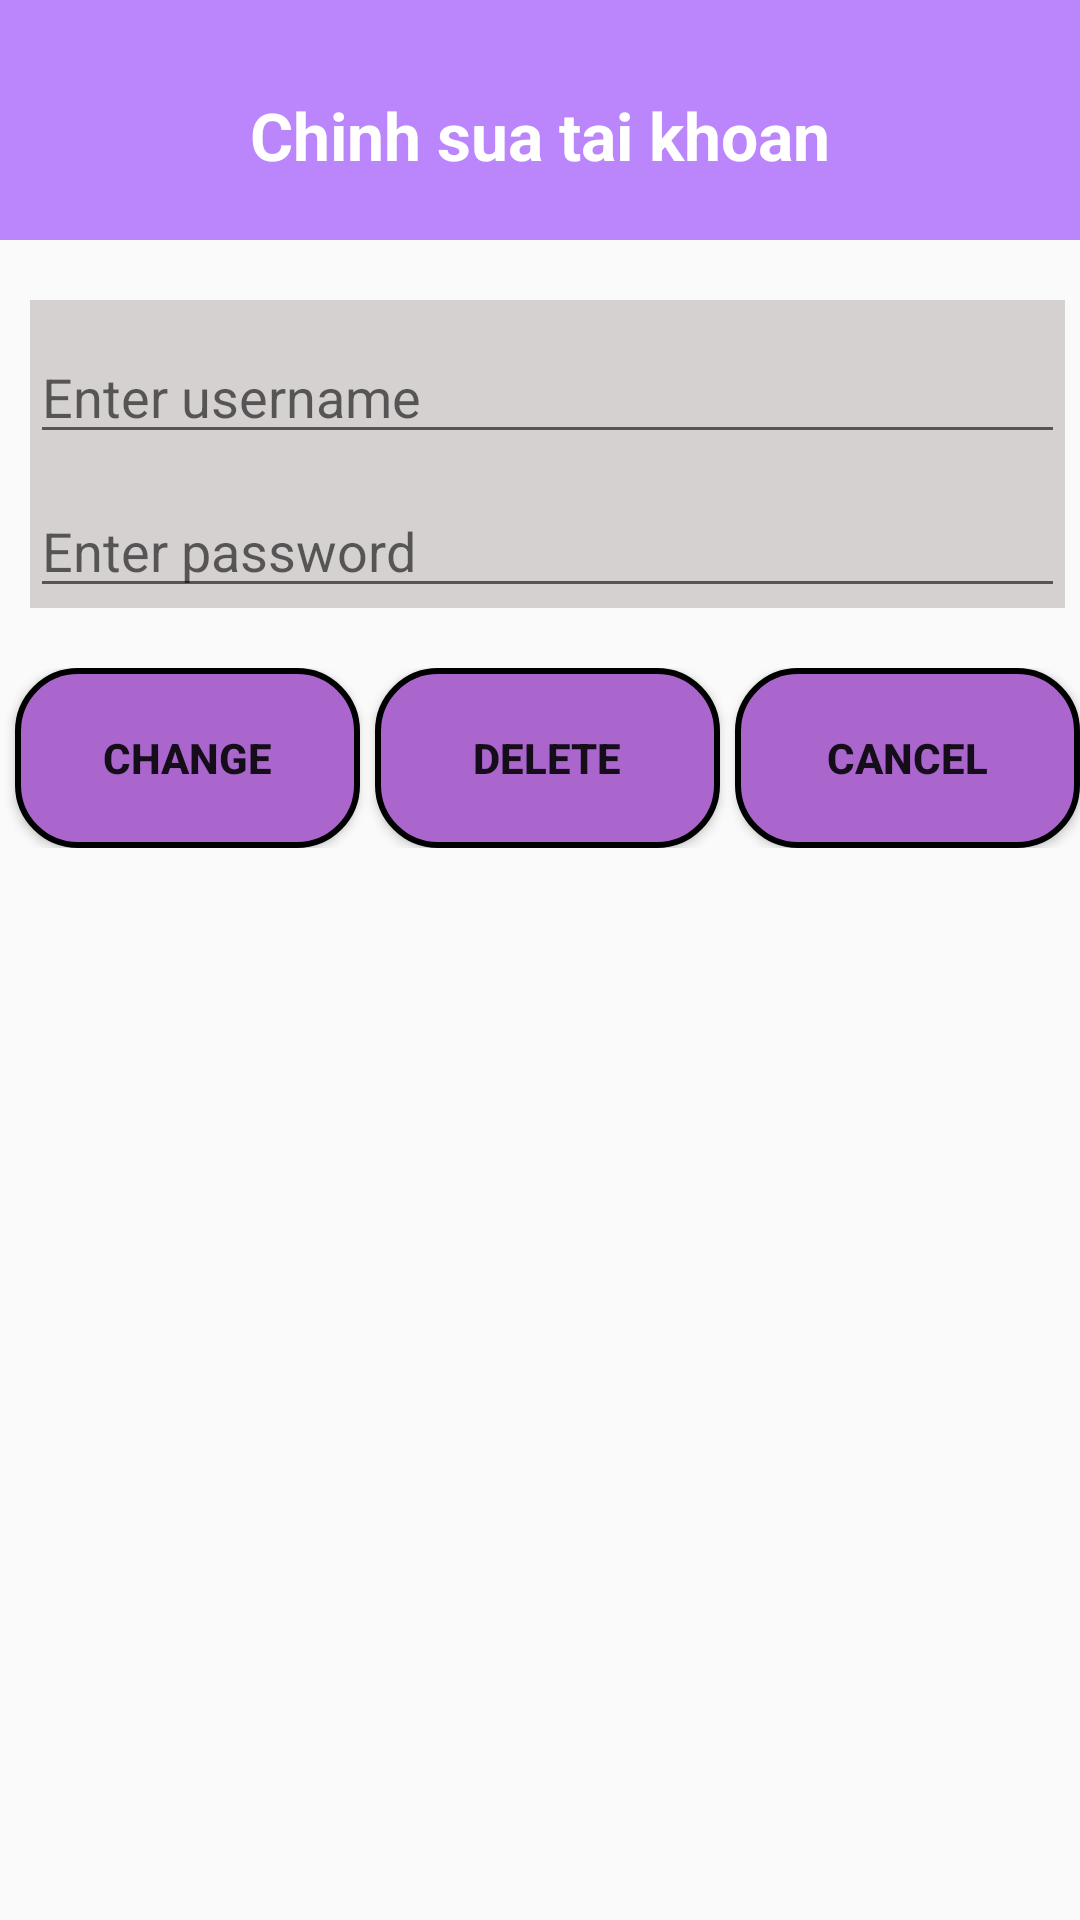

This screen was rendered from an Android layout file. Write that file and the resources it references.
<!-- AndroidManifest.xml: application theme Theme.Hoc10 -->
<!-- res/layout/activity_account.xml -->
<?xml version="1.0" encoding="utf-8"?>
<LinearLayout xmlns:android="http://schemas.android.com/apk/res/android"
    xmlns:app="http://schemas.android.com/apk/res-auto"
    xmlns:tools="http://schemas.android.com/tools"
    android:layout_width="match_parent"
    android:layout_height="match_parent"
    android:orientation="vertical"
    tools:context="com.example.hoc10.AccountActivity">

    <LinearLayout
        android:orientation="vertical"
        android:background="@color/purple_200"
        android:layout_width="match_parent"
        android:layout_height="80dp">
        <TextView
            android:text="Chinh sua tai khoan"
            android:textSize="22dp"
            android:layout_marginTop="10dp"
            android:textColor="@color/white"
            android:gravity="center"
            android:textStyle="bold"
            android:layout_width="match_parent"
            android:layout_height="match_parent"/>
    </LinearLayout>
    <LinearLayout
        android:orientation="vertical"
        android:layout_marginLeft="10dp"
        android:layout_marginTop="20dp"
        android:background="@color/gray"
        android:layout_marginRight="5dp"
        android:layout_width="match_parent"
        android:layout_height="wrap_content">
        <EditText
            android:id="@+id/tvtUsername"
            android:textColor="@color/black"
            android:layout_marginTop="10dp"
            android:hint="Enter username"
            android:layout_width="match_parent"
            android:layout_height="wrap_content"/>
        <EditText
            android:id="@+id/tvtPassword"
            android:hint="Enter password"
            android:inputType="textPassword"
            android:layout_marginTop="10dp"
            android:textColor="@color/black"
            android:layout_width="match_parent"
            android:layout_height="wrap_content"/>
    </LinearLayout>
    <LinearLayout
        android:orientation="horizontal"
        android:weightSum="3"
        android:layout_marginTop="20dp"
        android:layout_width="match_parent"
        android:layout_height="wrap_content">
        <Button
            android:id="@+id/bttChange"
            android:layout_weight="1"
            android:layout_marginLeft="5dp"
            android:text="CHANGE"
            android:textStyle="bold"
            android:background="@drawable/button"
            android:layout_width="wrap_content"
            android:layout_height="wrap_content"/>
        <Button
            android:id="@+id/bttDelete"
            android:layout_weight="1"
            android:layout_marginLeft="5dp"
            android:text="DELETE"
            android:textStyle="bold"
            android:background="@drawable/button"
            android:layout_width="wrap_content"
            android:layout_height="wrap_content"/>
        <Button
            android:id="@+id/bttCancel"
            android:layout_weight="1"
            android:layout_marginLeft="5dp"
            android:text="CANCEL"
            android:textStyle="bold"
            android:background="@drawable/button"
            android:layout_width="wrap_content"
            android:layout_height="wrap_content"/>
    </LinearLayout>
</LinearLayout>
<!-- resources referenced by this layout -->
<resources>
  <color name="black">#FF000000</color>
  <color name="gray">#D6D1D1</color>
  <color name="purple_200">#FFBB86FC</color>
  <color name="white">#FFFFFFFF</color>
  <!-- drawable button (drawable) -->
  <?xml version="1.0" encoding="utf-8"?>
  <shape xmlns:android="http://schemas.android.com/apk/res/android">
  
        <corners
            android:radius="20dp" />
  
        <solid
            android:color="@android:color/holo_purple" />
  
        <stroke
            android:textColor="@color/black"
            android:width="2dp" />
  
        <size
            android:width="100dp"
            android:height="60dp" />
  
  </shape>
  <style name="Theme.Hoc10" parent="Theme.AppCompat.DayNight.DarkActionBar">
          
          <item name="colorPrimary">@color/purple_500</item>
          <item name="colorPrimaryVariant">@color/purple_700</item>
          <item name="colorOnPrimary">@color/white</item>
          
          <item name="colorSecondary">@color/teal_200</item>
          <item name="colorSecondaryVariant">@color/teal_700</item>
          <item name="colorOnSecondary">@color/black</item>
          
          <item name="android:statusBarColor">?attr/colorPrimaryVariant</item>
          
      </style>
  <color name="purple_500">#FF6200EE</color>
  <color name="purple_700">#FF3700B3</color>
  <color name="teal_200">#FF03DAC5</color>
  <color name="teal_700">#FF018786</color>
</resources>
